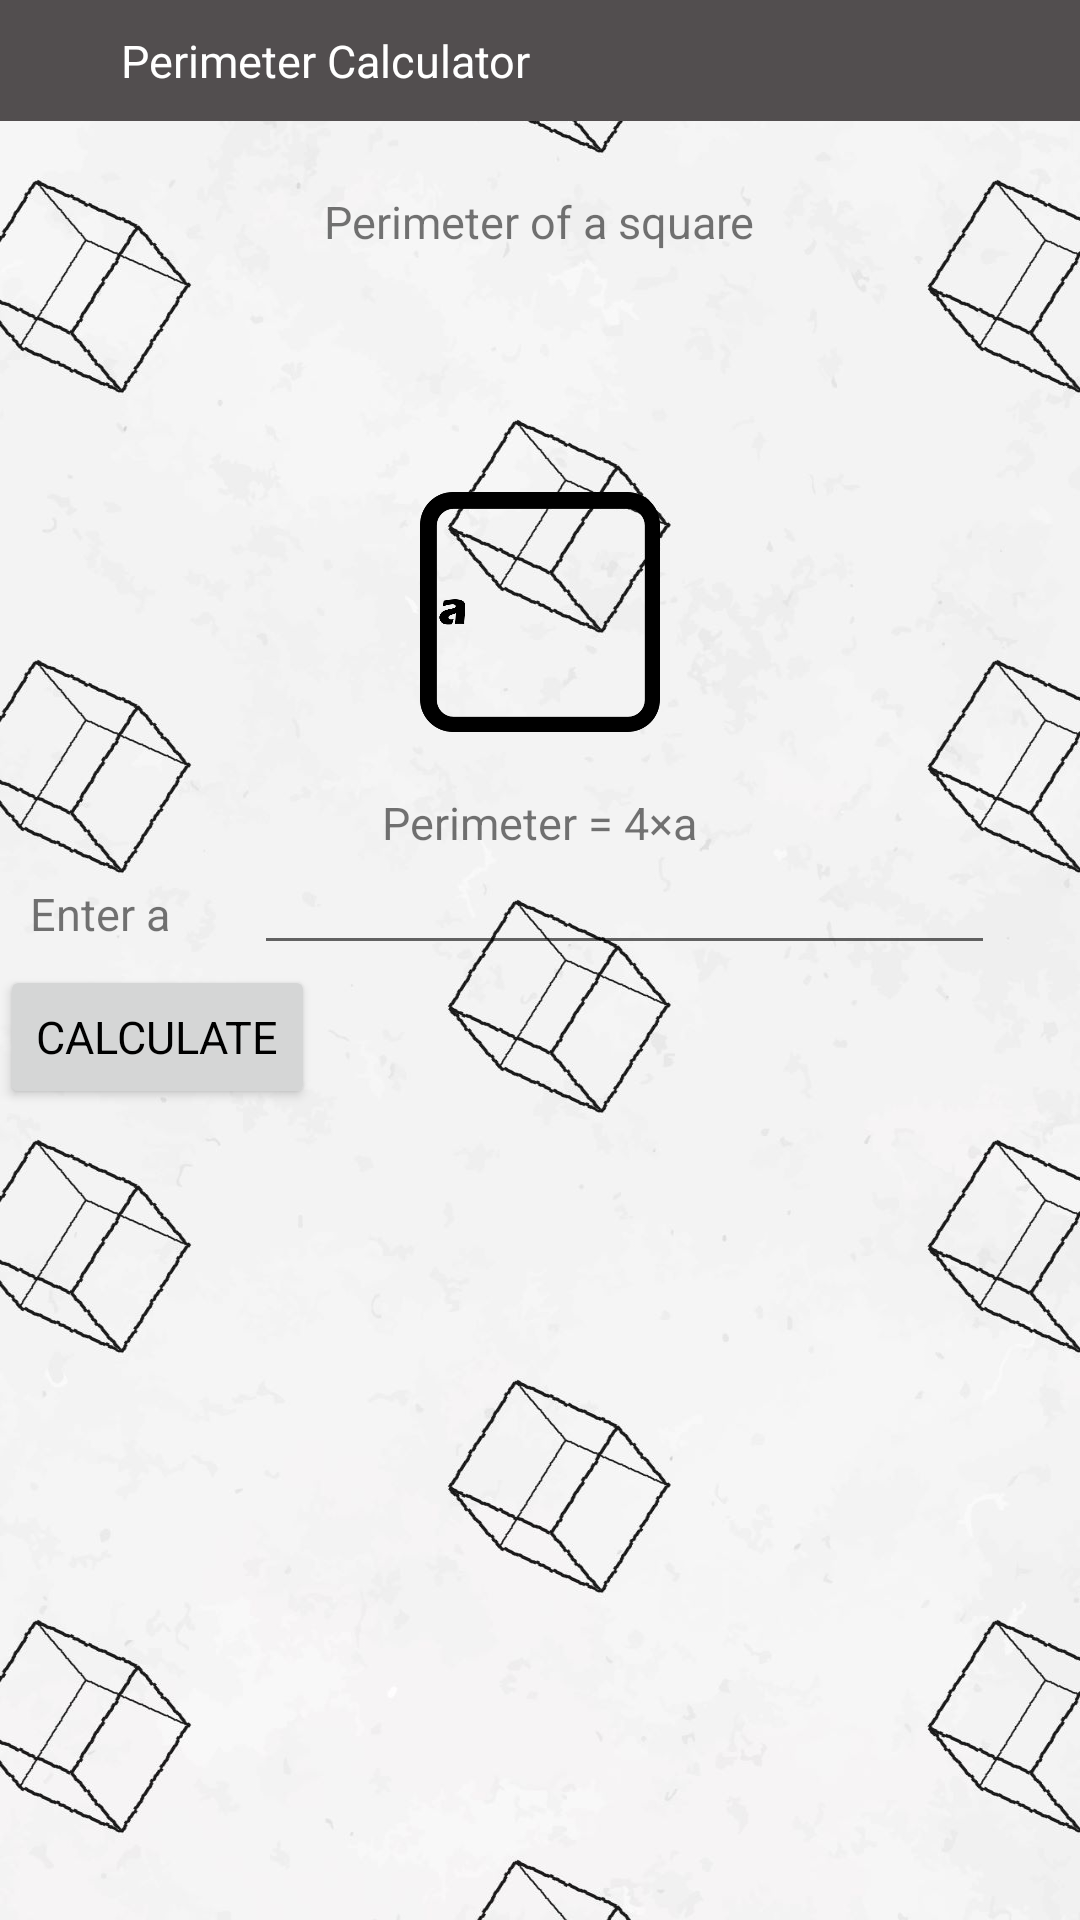

The Android layout XML behind this screen, and the referenced resources:
<!-- AndroidManifest.xml: application theme Theme.PerimeterCalculator -->
<!-- res/layout/activity_square.xml -->
<?xml version="1.0" encoding="utf-8"?>
<androidx.constraintlayout.widget.ConstraintLayout xmlns:android="http://schemas.android.com/apk/res/android"
    xmlns:app="http://schemas.android.com/apk/res-auto"
    xmlns:tools="http://schemas.android.com/tools"
    android:layout_width="match_parent"
    android:layout_height="match_parent"
    tools:context=".square">

    <LinearLayout
        android:layout_width="match_parent"
        android:layout_height="match_parent"
        android:orientation="vertical"
        android:gravity="center_horizontal"
        android:weightSum="10"


        >
        <LinearLayout
            android:layout_width="match_parent"
            android:layout_height="wrap_content"
            android:orientation="horizontal"
            android:layout_weight="1">

            <LinearLayout
                android:layout_width="match_parent"
                android:orientation="horizontal"
                android:layout_height="wrap_content"
                android:layout_weight="1"
                android:weightSum="10"
                android:gravity="center"
                android:background="@color/gray"

                >

                <ImageButton
                    android:layout_width="wrap_content"
                    android:layout_height="wrap_content"
                    android:layout_gravity="center"
                    android:layout_weight="1"
                    android:background="@android:color/transparent"
                    android:src="@drawable/home"
                    android:id="@+id/home"

                />

                <TextView

                    android:layout_weight="8"
                    android:layout_width="wrap_content"
                    android:layout_height="wrap_content"
                    android:text="Perimeter Calculator"
                    android:gravity="left"
                    android:layout_margin="10dp"
                    android:textColor="@color/white"
                    />





            </LinearLayout>
/////////////////////////////////////////////////////////////////////////////////
        </LinearLayout>

        <LinearLayout
            android:layout_width="match_parent"
            android:layout_height="wrap_content"
            android:orientation="vertical"
            android:layout_weight="9">

            <TextView
                android:layout_width="wrap_content"
                android:layout_height="wrap_content"
                android:text="Perimeter of a square"
                android:layout_gravity="center"
                android:layout_marginBottom="80dp"
                />

            <ImageView
                android:layout_width="80dp"
                android:layout_height="80dp"
                android:layout_gravity="center"
                android:src="@drawable/squareb" />

            <TextView
                android:layout_width="wrap_content"
                android:layout_height="wrap_content"
                android:layout_gravity="center"
                android:layout_marginTop="20dp"
                android:text="Perimeter = 4×a" />
            <LinearLayout
                android:layout_width="match_parent"
                android:layout_height="wrap_content"
                android:orientation="horizontal"
                android:weightSum="10">

                <TextView
                    android:layout_width="wrap_content"
                    android:layout_height="wrap_content"
                    android:layout_marginLeft="10dp"
                    android:layout_weight="1"
                    android:text="Enter a" />

                <EditText
                    android:id="@+id/a"
                    android:layout_width="wrap_content"
                    android:layout_height="wrap_content"
                    android:inputType="numberDecimal"
                    android:layout_weight="8" />


            </LinearLayout>

            <Button
                android:layout_width="wrap_content"
                android:layout_height="wrap_content"
                android:backgroundTint="@color/btn"
                android:textColor="@color/btntx"
                android:id="@+id/cal"
                android:text="calculate"/>

            <TextView
                android:layout_width="wrap_content"
                android:layout_height="wrap_content"
                android:layout_gravity="center"
                android:layout_marginTop="20dp"
                android:textSize="30dp"
                android:id="@+id/answer"
                android:text=" "/>

        </LinearLayout>



    </LinearLayout>

</androidx.constraintlayout.widget.ConstraintLayout>
<!-- resources referenced by this layout -->
<resources>
  <color name="btn">#D5D6D6</color>
  <color name="btntx">#000000</color>
  <color name="gray">#524E4F</color>
  <color name="white">#FFFFFFFF</color>
  <!-- drawable squareb: png bitmap (drawable, 20508 bytes) -->
  <style name="Theme.PerimeterCalculator" parent="Base.Theme.PerimeterCalculator" />
  <style name="Base.Theme.PerimeterCalculator" parent="Theme.AppCompat.DayNight.NoActionBar">
          
          
          <item name="android:colorPrimary">#524E4F</item>
          <item name="android:colorAccent">#524E4F</item>
          <item name="android:statusBarColor">@color/black</item>
          <item name="fontFamily">@font/console</item>
          <item name="android:textSize">15dp</item>
          <item name="android:windowBackground">@drawable/back1</item>
  
  
      </style>
  <color name="black">#FF000000</color>
  <!-- drawable back1: jpg bitmap (drawable, 140171 bytes) -->
</resources>
